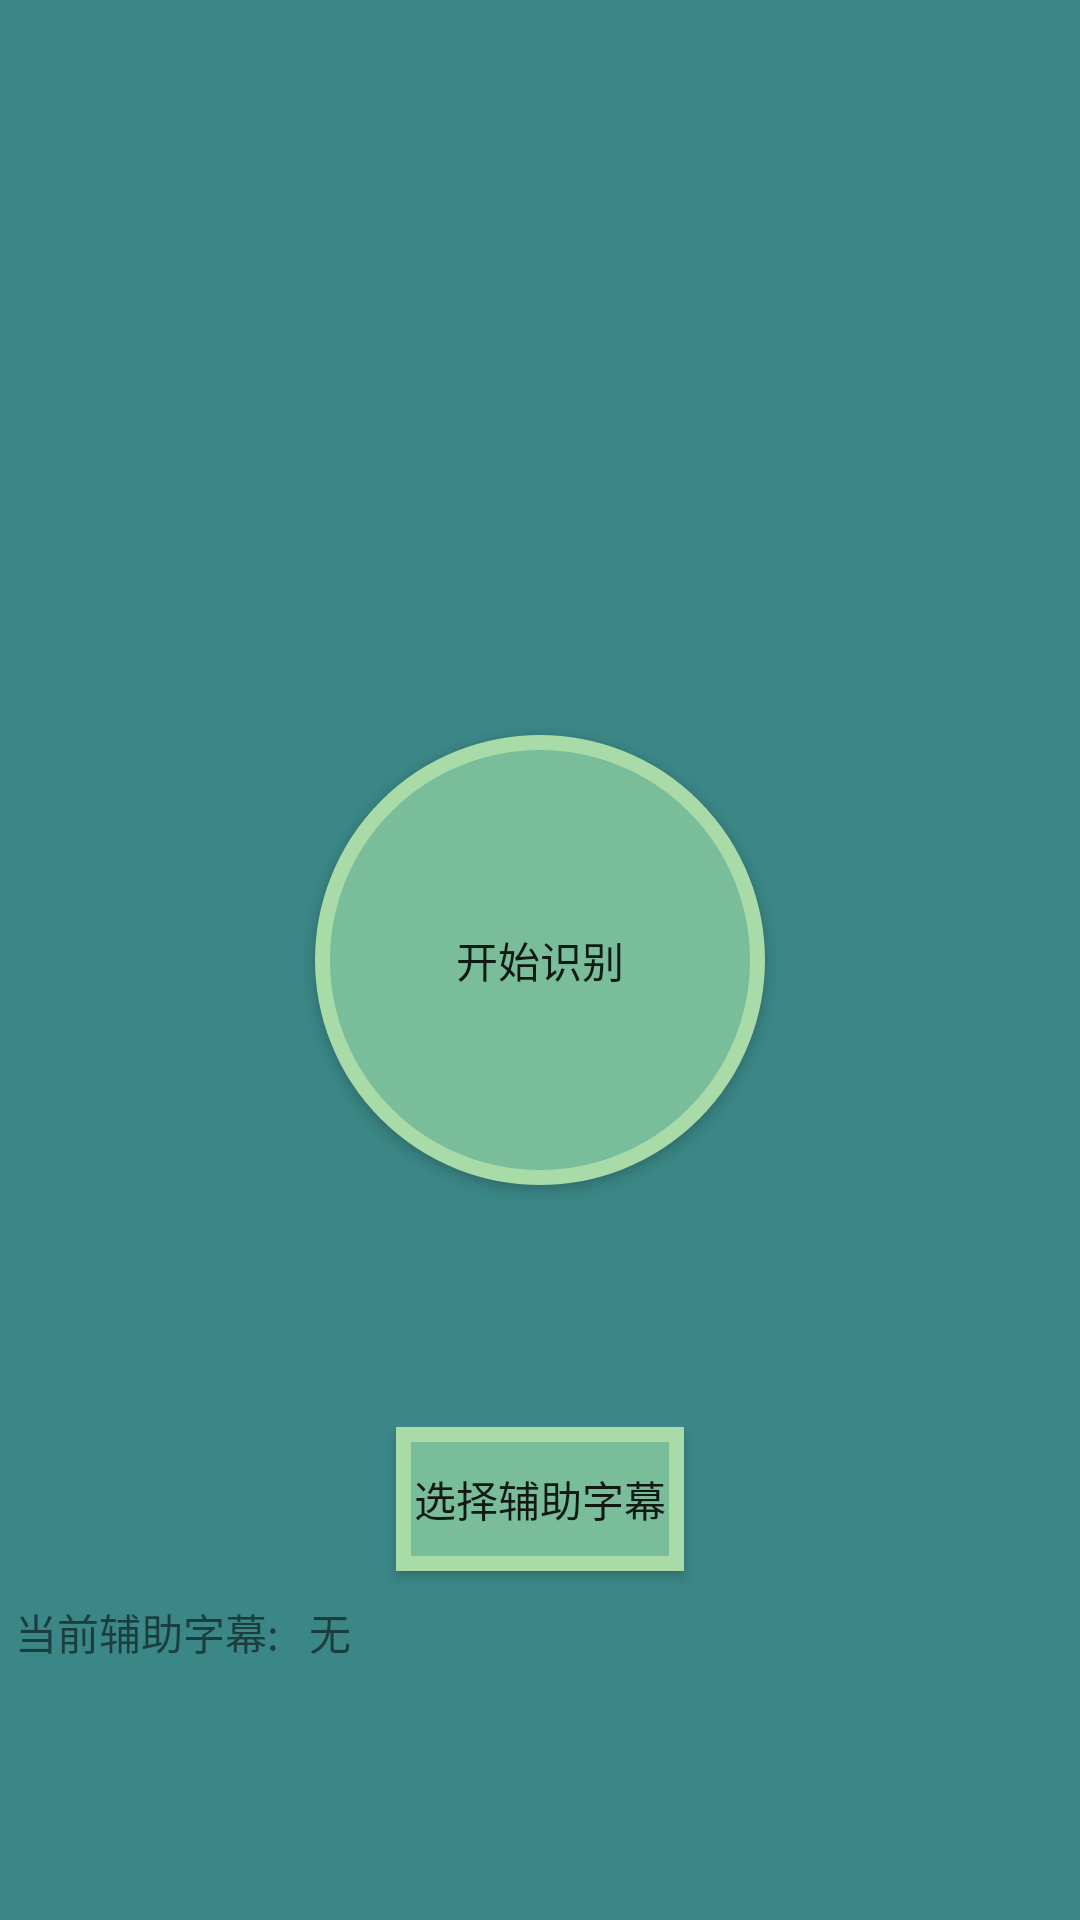

Here is an Android app screen rendered from its layout file. Give the layout XML and the strings, colors and styles it references.
<!-- AndroidManifest.xml: application theme AppTheme.NoActionBar -->
<!-- res/layout/fragment_shelter.xml -->
<?xml version="1.0" encoding="utf-8"?>
<androidx.constraintlayout.widget.ConstraintLayout xmlns:android="http://schemas.android.com/apk/res/android"
    xmlns:app="http://schemas.android.com/apk/res-auto"
    xmlns:tools="http://schemas.android.com/tools"
    android:layout_width="match_parent"
    android:layout_height="match_parent"
    tools:context=".RealMainActivity"
    android:background="#3b8686">

    <Button
        android:id ="@+id/btn_start"
        android:layout_width="150dp"
        android:layout_height="150dp"
        android:text="开始识别"
        android:background="@drawable/button_bg_round"
        android:padding="15dp"
        app:layout_constraintStart_toStartOf="parent"
        app:layout_constraintEnd_toEndOf="parent"
        app:layout_constraintTop_toTopOf="parent"
        app:layout_constraintBottom_toBottomOf="parent"/>

    <LinearLayout
        android:layout_width="match_parent"
        android:layout_height="wrap_content"
        android:orientation="vertical"
        android:gravity="center"
        app:layout_constraintTop_toBottomOf="@id/btn_start"
        app:layout_constraintBottom_toBottomOf="parent">



        <Button
            android:id="@+id/btn_choose_assist_subtitle"
            android:layout_width="wrap_content"
            android:layout_height="wrap_content"
            android:background="@drawable/button_bg_rectangle"
            android:text="选择辅助字幕"/>

        <LinearLayout
            android:layout_width="match_parent"
            android:layout_height="wrap_content"
            android:layout_marginTop="5dp"
            android:orientation="horizontal">
            <TextView
                android:layout_width="wrap_content"
                android:layout_height="wrap_content"
                android:layout_margin="5dp"
                android:text="当前辅助字幕:"/>

            <TextView
                android:layout_width="wrap_content"
                android:layout_height="wrap_content"
                android:layout_margin="5dp"
                android:text="无"/>

        </LinearLayout>


    </LinearLayout>


</androidx.constraintlayout.widget.ConstraintLayout>
<!-- resources referenced by this layout -->
<resources>
  <!-- drawable button_bg_rectangle (drawable) -->
  <?xml version="1.0" encoding="utf-8"?>
  <selector xmlns:android="http://schemas.android.com/apk/res/android">
      <item>
          <shape android:shape="rectangle">
              <stroke android:color="#a8dba8" android:width="5dp" />
              <solid android:color="#79bd9a"/>
              <size android:width="80dp" android:height="40dp"/>
              <padding android:left="6dp" android:right="6dp"/>
          </shape>
      </item>
  </selector>
  <!-- drawable button_bg_round (drawable) -->
  <?xml version="1.0" encoding="utf-8"?>
  
  <selector xmlns:android="http://schemas.android.com/apk/res/android">
      <item>
          <shape android:shape="oval">
              <stroke android:color="#a8dba8" android:width="5dp" />
              <solid android:color="#79bd9a"/>
              <size android:width="150dp" android:height="150dp"/>
          </shape>
      </item>
  </selector>
  <style name="AppTheme.NoActionBar">
          <item name="windowActionBar">false</item>
          <item name="windowNoTitle">true</item>
      </style>
</resources>
